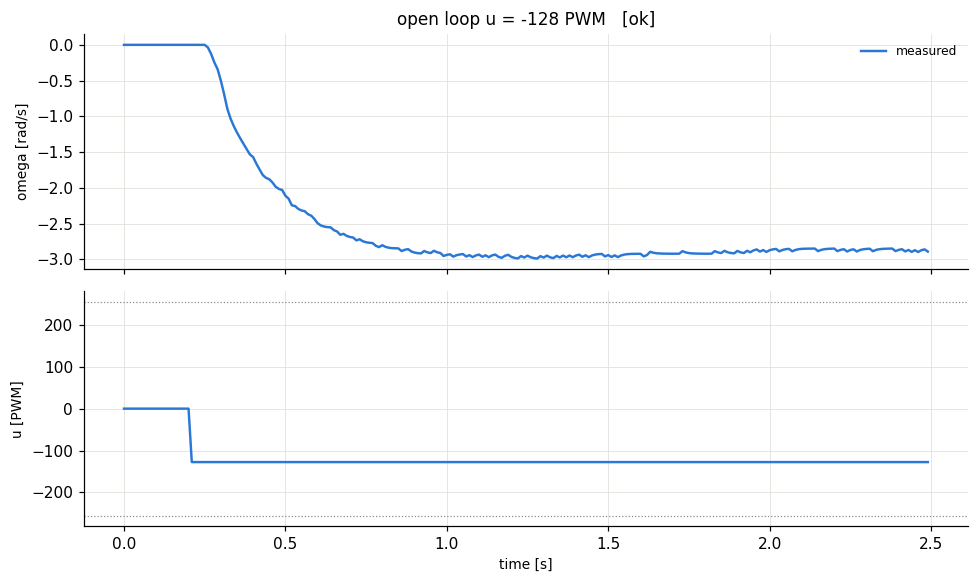

Data behind this chart, as committed beside it:
t, theta, omega, pot, r, u
4e-06, 0.0, 0.0, 0.292, 0.0, 0.0
0.01, 0.0, 0.0, 0.293, 0.0, 0.0
0.02, 0.0, 0.0, 0.292, 0.0, 0.0
0.03, 0.0, 0.0, 0.293, 0.0, 0.0
0.04, 0.0, 0.0, 0.292, 0.0, 0.0
0.05, 0.0, 0.0, 0.293, 0.0, 0.0
0.06, 0.0, 0.0, 0.292, 0.0, 0.0
0.07, 0.0, 0.0, 0.293, 0.0, 0.0
0.08, 0.0, 0.0, 0.292, 0.0, 0.0
0.09, 0.0, 0.0, 0.293, 0.0, 0.0
0.1, 0.0, 0.0, 0.292, 0.0, 0.0
0.11, 0.0, 0.0, 0.293, 0.0, 0.0
0.12, 0.0, 0.0, 0.292, 0.0, 0.0
0.13, 0.0, 0.0, 0.293, 0.0, 0.0
0.14, 0.0, 0.0, 0.292, 0.0, 0.0
0.15, 0.0, 0.0, 0.293, 0.0, 0.0
0.16, 0.0, 0.0, 0.292, 0.0, 0.0
0.17, 0.0, 0.0, 0.292, 0.0, 0.0
0.18, 0.0, 0.0, 0.292, 0.0, 0.0
0.19, 0.0, 0.0, 0.292, 0.0, 0.0
0.2, 0.0, 0.0, 0.292, 0.0, 0.0
0.21, 0.0, 0.0, 0.292, -127.5, -127.5
0.22, 0.0, 0.0, 0.291, -127.5, -127.5
0.23, 0.0, 0.0, 0.292, -127.5, -127.5
0.24, 0.0, 0.0, 0.291, -127.5, -127.5
0.25, 0.0, 0.0, 0.292, -127.5, -127.5
0.26, -0.0007, -0.037, 0.29, -127.5, -127.5
0.27, -0.0029, -0.128, 0.291, -127.5, -127.5
0.28, -0.0066, -0.247, 0.29, -127.5, -127.5
0.29, -0.011, -0.342, 0.291, -127.5, -127.5
0.3, -0.0175, -0.5, 0.289, -127.5, -127.5
0.31, -0.0263, -0.688, 0.291, -127.5, -127.5
0.32, -0.0373, -0.892, 0.289, -127.5, -127.5
0.33, -0.049, -1.031, 0.29, -127.5, -127.5
0.34, -0.0614, -1.136, 0.289, -127.5, -127.5
0.35, -0.0745, -1.226, 0.29, -127.5, -127.5
0.36, -0.0884, -1.307, 0.29, -127.5, -127.5
0.37, -0.103, -1.384, 0.29, -127.5, -127.5
0.38, -0.1184, -1.459, 0.289, -127.5, -127.5
0.39, -0.1344, -1.533, 0.291, -127.5, -127.5
0.4, -0.1505, -1.57, 0.288, -127.5, -127.5
0.41, -0.168, -1.662, 0.289, -127.5, -127.5
0.42, -0.1863, -1.744, 0.289, -127.5, -127.5
0.43, -0.2053, -1.822, 0.289, -127.5, -127.5
0.44, -0.2243, -1.861, 0.287, -127.5, -127.5
0.45, -0.2433, -1.88, 0.289, -127.5, -127.5
0.46, -0.263, -1.926, 0.288, -127.5, -127.5
0.47, -0.2835, -1.986, 0.289, -127.5, -127.5
0.48, -0.3039, -2.016, 0.288, -127.5, -127.5
0.49, -0.3244, -2.031, 0.288, -127.5, -127.5
0.5, -0.3463, -2.111, 0.288, -127.5, -127.5
0.51, -0.3682, -2.152, 0.288, -127.5, -127.5
0.52, -0.3916, -2.245, 0.287, -127.5, -127.5
0.53, -0.4143, -2.255, 0.289, -127.5, -127.5
0.54, -0.4376, -2.296, 0.288, -127.5, -127.5
0.55, -0.461, -2.317, 0.289, -127.5, -127.5
0.56, -0.4844, -2.328, 0.288, -127.5, -127.5
0.57, -0.5085, -2.369, 0.288, -127.5, -127.5
0.58, -0.5326, -2.39, 0.288, -127.5, -127.5
0.59, -0.5574, -2.437, 0.288, -127.5, -127.5
... 190 more rows
